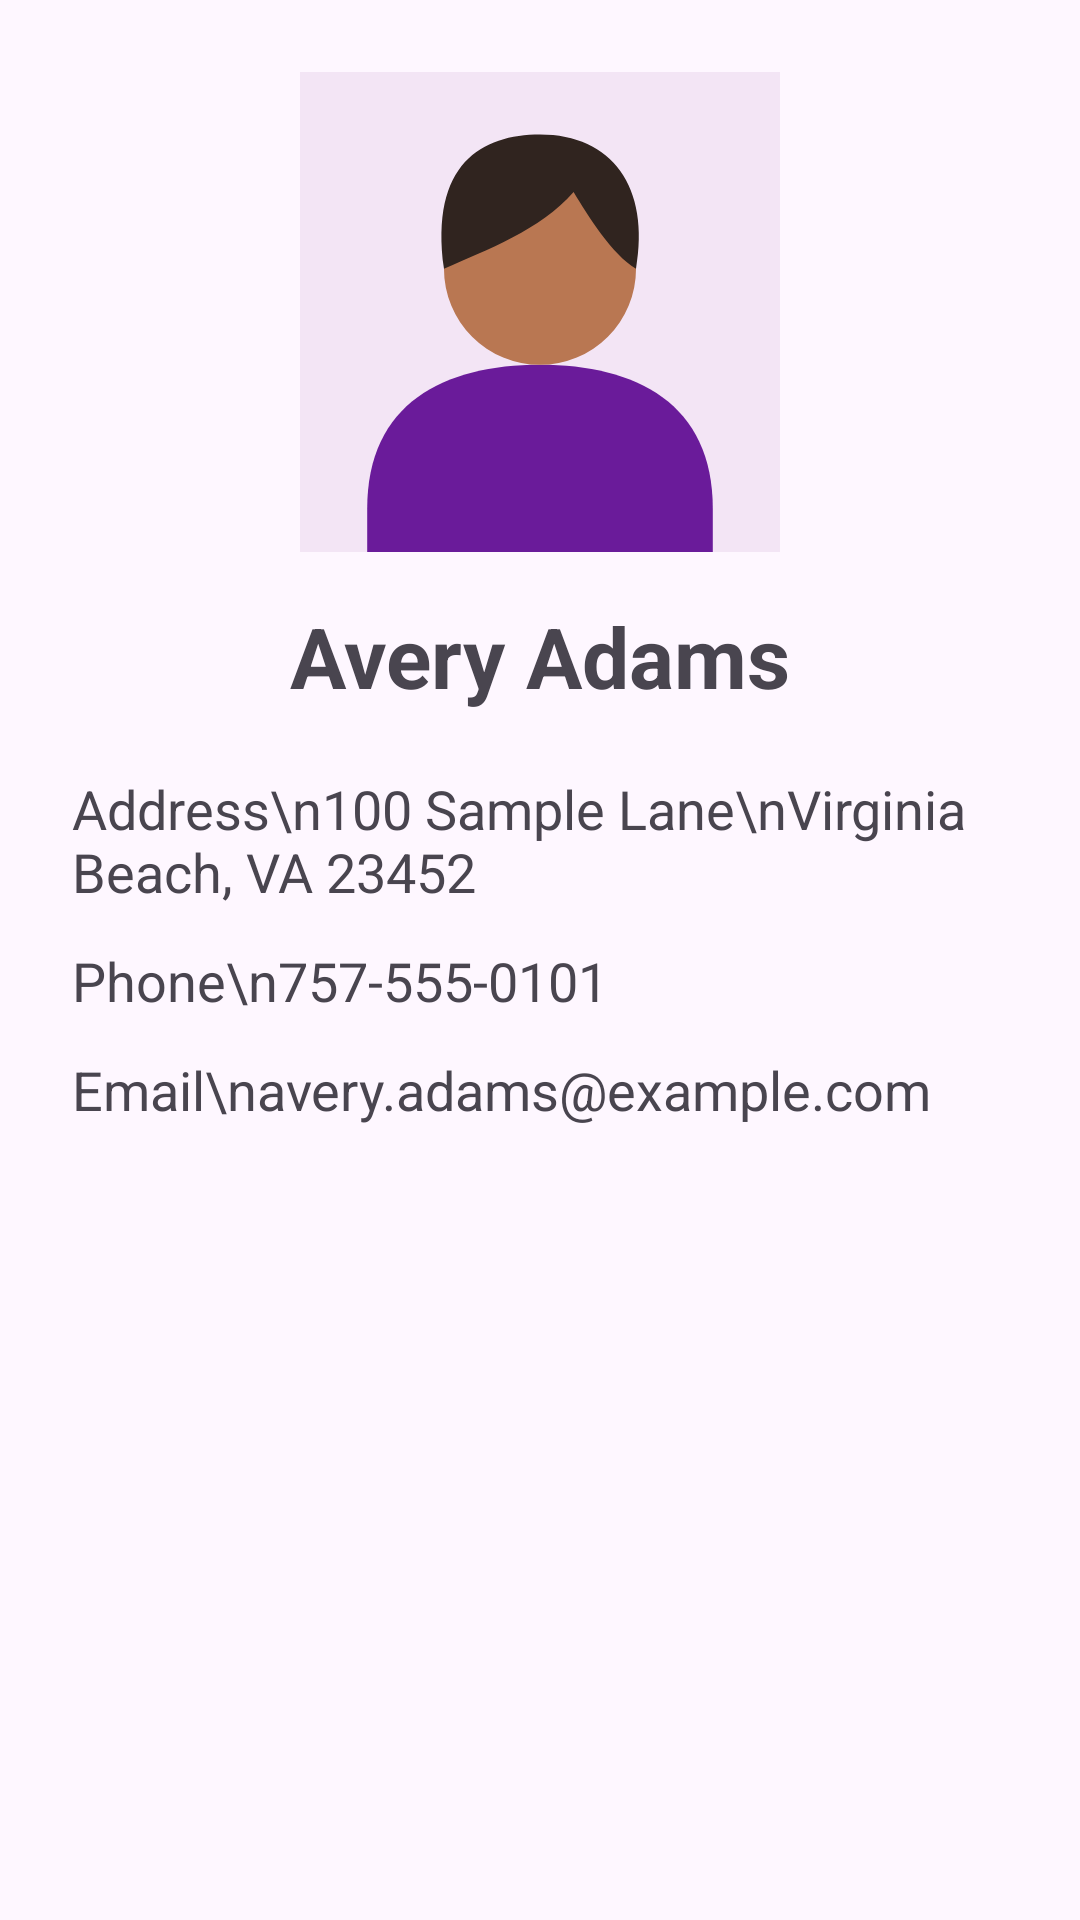

Reconstruct the res/layout file that produces this screen, plus the resources it refers to.
<!-- AndroidManifest.xml: application theme Theme.PatrickDaveBPanchoContactsAddressBook -->
<!-- res/layout/activity_contact_one.xml -->
<?xml version="1.0" encoding="utf-8"?>
<ScrollView xmlns:android="http://schemas.android.com/apk/res/android"
    android:layout_width="match_parent"
    android:layout_height="match_parent">

    <LinearLayout
        android:layout_width="match_parent"
        android:layout_height="wrap_content"
        android:orientation="vertical"
        android:padding="24dp">

        <ImageView
            android:layout_width="160dp"
            android:layout_height="160dp"
            android:layout_gravity="center_horizontal"
            android:contentDescription="Picture of Avery Adams"
            android:scaleType="centerCrop"
            android:src="@drawable/avery_adams" />

        <TextView
            android:layout_width="match_parent"
            android:layout_height="wrap_content"
            android:layout_marginTop="16dp"
            android:gravity="center"
            android:text="Avery Adams"
            android:textSize="28sp"
            android:textStyle="bold" />

        <TextView
            android:layout_width="match_parent"
            android:layout_height="wrap_content"
            android:layout_marginTop="20dp"
            android:text="Address\n100 Sample Lane\nVirginia Beach, VA 23452"
            android:textSize="18sp" />

        <TextView
            android:layout_width="match_parent"
            android:layout_height="wrap_content"
            android:layout_marginTop="12dp"
            android:text="Phone\n757-555-0101"
            android:textSize="18sp" />

        <TextView
            android:layout_width="match_parent"
            android:layout_height="wrap_content"
            android:layout_marginTop="12dp"
            android:text="Email\navery.adams@example.com"
            android:textSize="18sp" />

    </LinearLayout>
</ScrollView>
<!-- resources referenced by this layout -->
<resources>
  <!-- drawable avery_adams (drawable) -->
  <vector xmlns:android="http://schemas.android.com/apk/res/android"
      android:width="160dp"
      android:height="160dp"
      android:viewportWidth="100"
      android:viewportHeight="100">
  
      <path
          android:fillColor="#F3E5F5"
          android:pathData="M0,0 H100 V100 H0 Z" />
  
      <path
          android:fillColor="#6A1B9A"
          android:pathData="M14,100 V91 C14,69 30,61 50,61 C70,61 86,69 86,91 V100 Z" />
  
      <path
          android:fillColor="#B97752"
          android:pathData="M50,21 A20,20 0,1 1,50 61 A20,20 0,1 1,50 21 Z" />
  
      <path
          android:fillColor="#30241F"
          android:pathData="M30,41 C27,19 38,13 50,13 C65,13 73,24 70,41 C65,38 60,30 57,25 C50,33 39,37 30,41 Z" />
  </vector>
  <style name="Theme.PatrickDaveBPanchoContactsAddressBook" parent="Base.Theme.PatrickDaveBPanchoContactsAddressBook" />
  <style name="Base.Theme.PatrickDaveBPanchoContactsAddressBook" parent="Theme.Material3.DayNight.NoActionBar">
          
          
      </style>
</resources>
